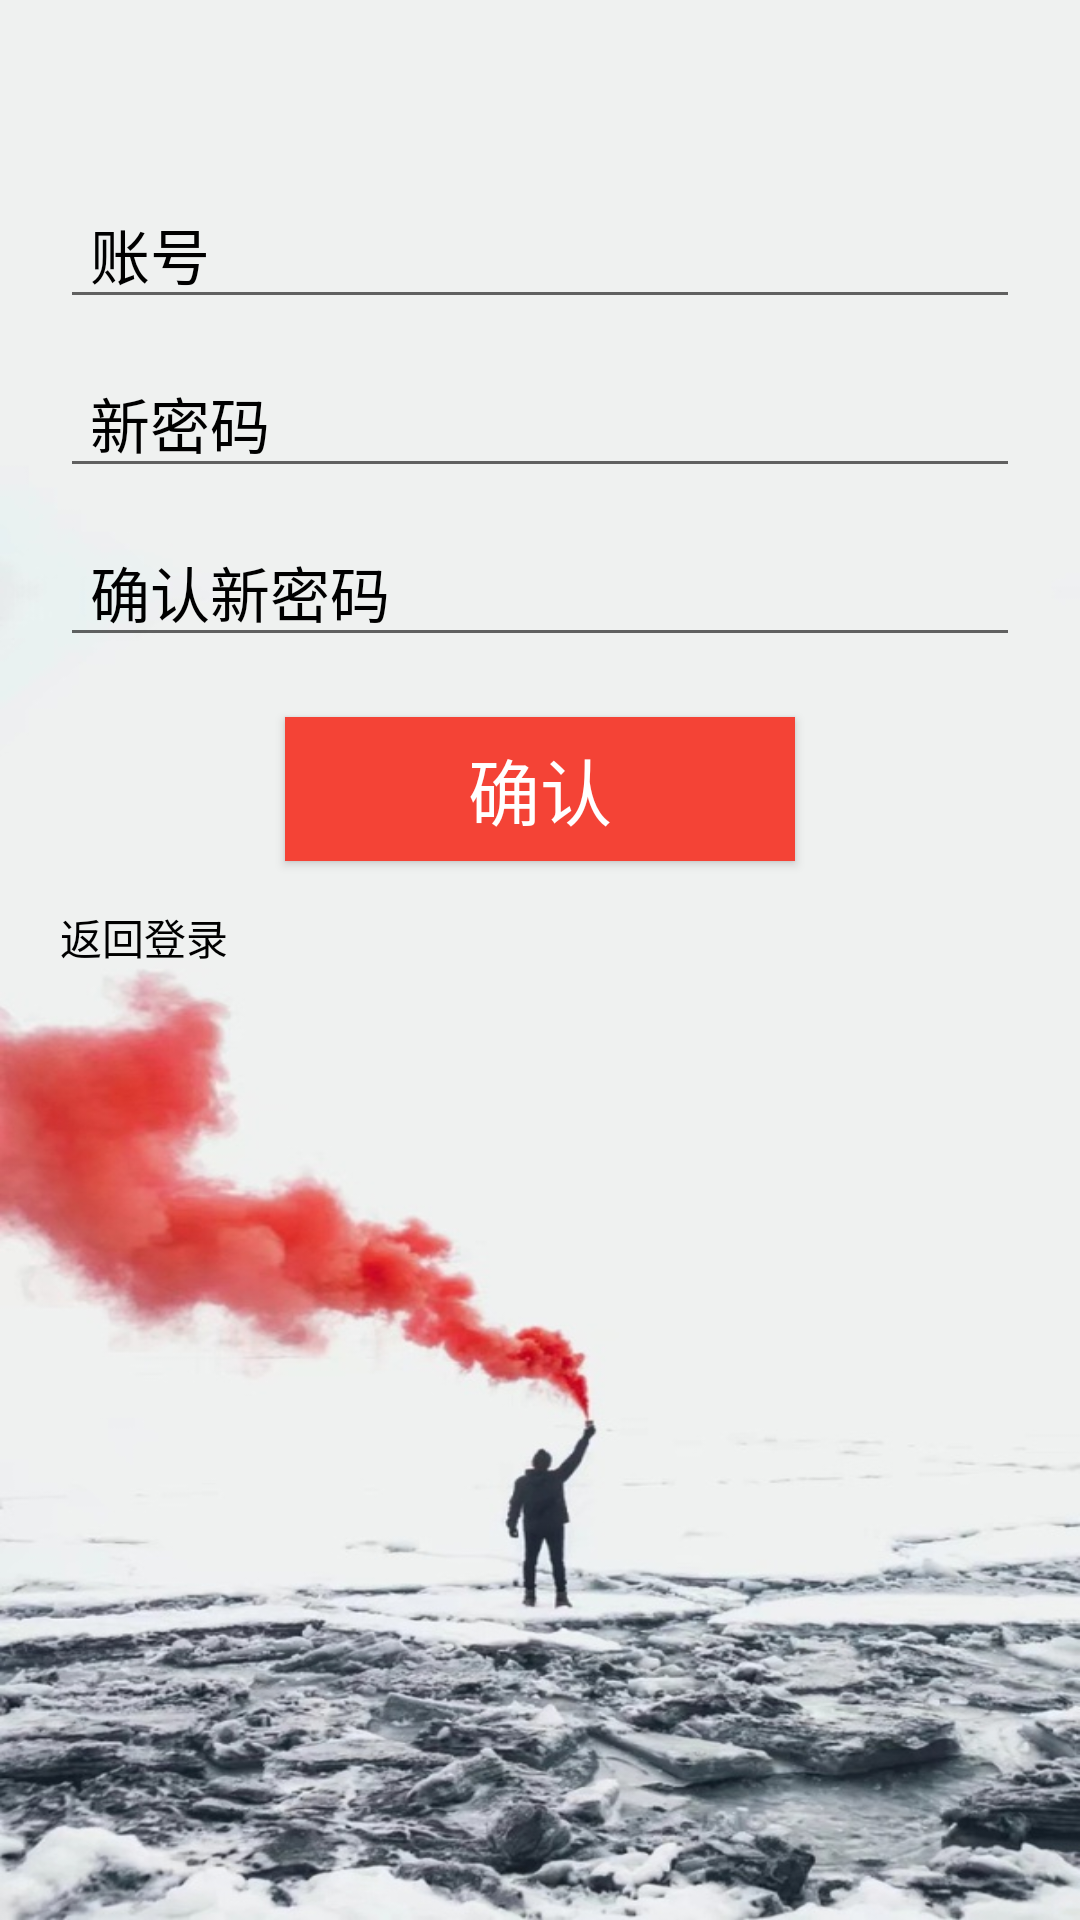

The Android layout XML behind this screen, and the referenced resources:
<!-- AndroidManifest.xml: application theme AppTheme -->
<!-- res/layout/forget_psw.xml -->
<?xml version="1.0" encoding="utf-8"?>
<LinearLayout
    xmlns:android="http://schemas.android.com/apk/res/android"
    android:layout_width="match_parent"
    android:layout_height="match_parent"
    android:background="@mipmap/bizhi1"
    android:orientation="vertical">

    <EditText
        android:id="@+id/username"
        android:layout_width="320dp"
        android:layout_height="wrap_content"
        android:layout_gravity="center"
        android:paddingLeft="10dp"
        android:textColor="@color/black"
        android:textColorHint="@color/black"
        android:layout_marginTop="60dp"
        android:hint="账号"
        android:textSize="20sp" />

    <EditText
        android:id="@+id/psw"
        android:layout_width="320dp"
        android:layout_height="wrap_content"
        android:layout_gravity="center"
        android:layout_marginTop="10dp"
        android:hint="新密码"
        android:textColor="@color/black"
        android:paddingLeft="10dp"
        android:textColorHint="@color/black"
        android:textSize="20sp"
        android:inputType="textPassword"/>
    <EditText
        android:id="@+id/psw1"
        android:layout_width="320dp"
        android:layout_height="wrap_content"
        android:layout_gravity="center"
        android:layout_marginTop="10dp"
        android:hint="确认新密码"
        android:textColor="@color/black"
        android:paddingLeft="10dp"
        android:textColorHint="@color/black"
        android:textSize="20sp"
        android:inputType="textPassword"/>

    <Button
        android:id="@+id/sure"
        android:text="确认"
        android:background="#F44336"
        android:textSize="24sp"
        android:textColor="@color/white"
        android:layout_gravity="center"
        android:layout_marginTop="20dp"
        android:layout_width="170dp"
        android:layout_height="wrap_content"/>

    <RelativeLayout
        android:layout_marginTop="15dp"
        android:layout_width="match_parent"
        android:layout_height="wrap_content">

        <TextView
            android:id="@+id/back_login1"
            android:layout_alignParentLeft="true"
            android:layout_marginLeft="20dp"
            android:textColor="@color/black"
            android:layout_width="wrap_content"
            android:layout_height="wrap_content"
            android:text="返回登录"
            android:onClick="onClick"
            android:clickable="true"/>
    </RelativeLayout>


</LinearLayout>
<!-- resources referenced by this layout -->
<resources>
  <!-- mipmap bizhi1: jpg bitmap (mipmap-xxhdpi, 111527 bytes) -->
  <style name="AppTheme" parent="Theme.AppCompat.Light.NoActionBar">
          
      </style>
  <!-- not gathered from this repository: default colours our renderer supplied (Android Studio template values) -->
  <color name="black">#FF000000</color>
  <color name="white">#FFFFFFFF</color>
</resources>
